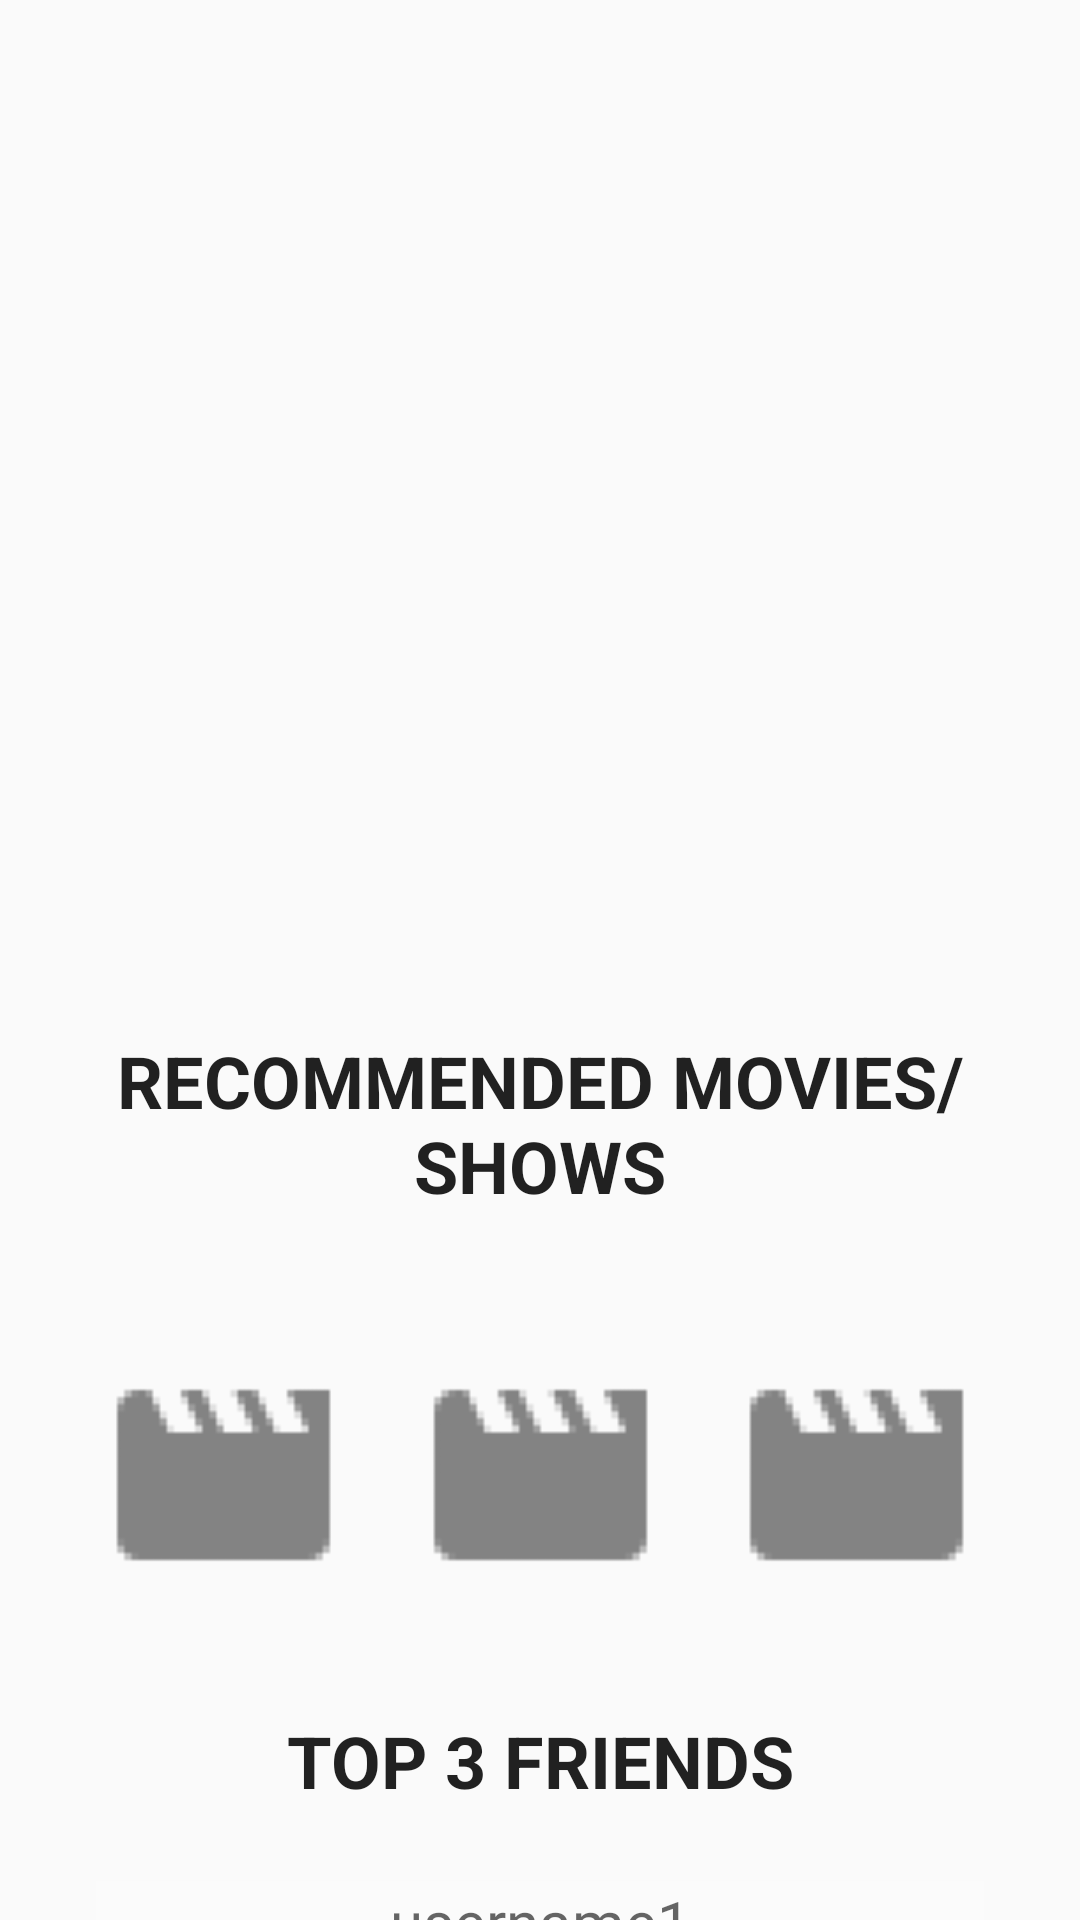

Android layout source for this screen:
<!-- AndroidManifest.xml: application theme AppTheme -->
<!-- res/layout/activity_dashboard.xml -->
<?xml version="1.0" encoding="utf-8"?>
<android.support.constraint.ConstraintLayout xmlns:android="http://schemas.android.com/apk/res/android"
    xmlns:app="http://schemas.android.com/apk/res-auto"
    xmlns:tools="http://schemas.android.com/tools"
    android:layout_width="match_parent"
    android:layout_height="match_parent"
    tools:context=".DashboardActivity">

    <ImageView
        android:id="@+id/imageViewDash"
        android:layout_width="wrap_content"
        android:layout_height="wrap_content"
        android:scaleType="fitXY"
        app:layout_constraintBottom_toBottomOf="parent"
        app:layout_constraintEnd_toEndOf="parent"
        app:layout_constraintStart_toStartOf="parent"
        app:layout_constraintTop_toTopOf="parent"
        app:srcCompat="@drawable/login_background2"/>

    <Button
        android:id="@+id/browseContentDash"
        style="@style/Widget.AppCompat.Button.Borderless"
        android:layout_width="0dp"
        android:layout_height="wrap_content"
        android:layout_marginStart="32dp"
        android:layout_marginTop="32dp"
        android:layout_marginEnd="32dp"
        android:background="@color/cardview_light_background"
        android:text="Browse Content"
        app:layout_constraintEnd_toEndOf="parent"
        app:layout_constraintStart_toStartOf="parent"
        app:layout_constraintTop_toBottomOf="@+id/friend3TextViewDash" />

    <TextView
        android:id="@+id/recomMoviesTextViewDash"
        android:layout_width="0dp"
        android:layout_height="wrap_content"
        android:layout_marginStart="8dp"
        android:layout_marginTop="24dp"
        android:layout_marginEnd="8dp"
        android:text="Recommended Movies/Shows"
        android:textAlignment="center"
        android:textAllCaps="true"
        android:textAppearance="@style/TextAppearance.AppCompat.Headline"
        android:textSize="24sp"
        android:textStyle="bold"
        android:typeface="normal"
        app:layout_constraintEnd_toEndOf="parent"
        app:layout_constraintStart_toStartOf="parent"
        app:layout_constraintTop_toTopOf="@+id/imageViewDash" />

    <ImageButton
        android:id="@+id/recomMovie1ImgBtn"
        android:layout_width="85dp"
        android:layout_height="110dp"
        android:layout_marginStart="32dp"
        android:layout_marginTop="32dp"
        android:scaleType="fitCenter"
        android:background="#00000000"
        android:adjustViewBounds="true"
        app:layout_constraintStart_toStartOf="parent"
        app:layout_constraintTop_toBottomOf="@+id/recomMoviesTextViewDash"
        app:srcCompat="@drawable/default_movie_thumbnail" />

    <ImageButton
        android:id="@+id/recomMovie2ImgBtn"
        android:layout_width="85dp"
        android:layout_height="110dp"
        android:layout_marginStart="32dp"
        android:layout_marginTop="32dp"
        android:layout_marginEnd="32dp"
        android:scaleType="fitCenter"
        android:background="#00000000"
        android:adjustViewBounds="true"
        app:layout_constraintEnd_toStartOf="@+id/recomMovie3ImgBtn"
        app:layout_constraintStart_toEndOf="@+id/recomMovie1ImgBtn"
        app:layout_constraintTop_toBottomOf="@+id/recomMoviesTextViewDash"
        app:srcCompat="@drawable/default_movie_thumbnail" />

    <ImageButton
        android:id="@+id/recomMovie3ImgBtn"
        android:layout_width="85dp"
        android:layout_height="110dp"
        android:layout_marginTop="32dp"
        android:layout_marginEnd="32dp"
        android:scaleType="fitCenter"
        android:background="#00000000"
        android:adjustViewBounds="true"
        app:layout_constraintEnd_toEndOf="parent"
        app:layout_constraintTop_toBottomOf="@+id/recomMoviesTextViewDash"
        app:srcCompat="@drawable/default_movie_thumbnail" />

    <TextView
        android:id="@+id/friendsTextViewDash"
        android:layout_width="0dp"
        android:layout_height="wrap_content"
        android:layout_marginStart="8dp"
        android:layout_marginTop="24dp"
        android:layout_marginEnd="8dp"
        android:text="Top 3 Friends"
        android:textAlignment="center"
        android:textAllCaps="true"
        android:textAppearance="@style/TextAppearance.AppCompat.Headline"
        android:textSize="24sp"
        android:textStyle="bold"
        android:typeface="normal"
        app:layout_constraintEnd_toEndOf="parent"
        app:layout_constraintStart_toStartOf="parent"
        app:layout_constraintTop_toBottomOf="@+id/recomMovie2ImgBtn" />

    <TextView
        android:id="@+id/friend1TextViewDash"
        android:layout_width="0dp"
        android:layout_height="wrap_content"
        android:layout_marginStart="32dp"
        android:layout_marginTop="24dp"
        android:layout_marginEnd="32dp"
        android:text="username1"
        android:textAlignment="center"
        android:textAppearance="@style/TextAppearance.AppCompat.Medium"
        android:textSize="20sp"
        android:background="#33FFFFFF"
        app:layout_constraintEnd_toEndOf="parent"
        app:layout_constraintStart_toStartOf="parent"
        app:layout_constraintTop_toBottomOf="@+id/friendsTextViewDash" />

    <TextView
        android:id="@+id/friend2TextViewDash"
        android:layout_width="0dp"
        android:layout_height="wrap_content"
        android:layout_marginStart="32dp"
        android:layout_marginTop="16dp"
        android:layout_marginEnd="32dp"
        android:text="username2"
        android:textAlignment="center"
        android:textAppearance="@style/TextAppearance.AppCompat.Medium"
        android:textSize="20sp"
        android:background="#33FFFFFF"
        app:layout_constraintEnd_toEndOf="parent"
        app:layout_constraintStart_toStartOf="parent"
        app:layout_constraintTop_toBottomOf="@+id/friend1TextViewDash" />

    <TextView
        android:id="@+id/friend3TextViewDash"
        android:layout_width="0dp"
        android:layout_height="wrap_content"
        android:layout_marginStart="32dp"
        android:layout_marginTop="16dp"
        android:layout_marginEnd="32dp"
        android:text="username3"
        android:textAlignment="center"
        android:textAppearance="@style/TextAppearance.AppCompat.Medium"
        android:textSize="20sp"
        android:background="#33FFFFFF"
        app:layout_constraintEnd_toEndOf="parent"
        app:layout_constraintStart_toStartOf="parent"
        app:layout_constraintTop_toBottomOf="@+id/friend2TextViewDash" />


</android.support.constraint.ConstraintLayout>
<!-- resources referenced by this layout -->
<resources>
  <!-- drawable default_movie_thumbnail: png bitmap (drawable-hdpi, 225 bytes) -->
  <style name="AppTheme" parent="Theme.AppCompat.Light.DarkActionBar">
          
          <item name="colorPrimary">@color/colorPrimary</item>
          <item name="colorPrimaryDark">@color/colorPrimaryDark</item>
          <item name="colorAccent">@color/colorAccent</item>
      </style>
  <color name="colorPrimary">#313131</color>
  <color name="colorPrimaryDark">#313131</color>
  <color name="colorAccent">#b32d59</color>
</resources>
